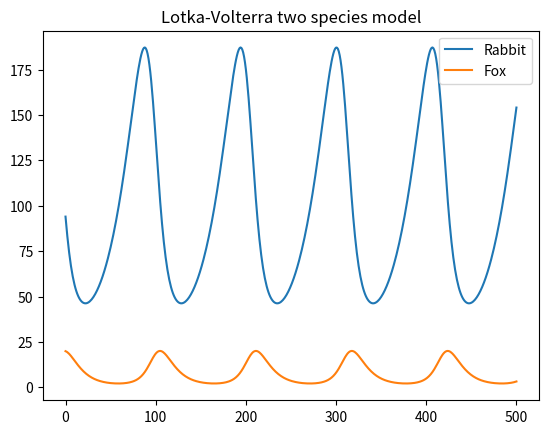

This figure's Python source:

import numpy as np
import matplotlib.pyplot as plt

#Values given in the task
n = 500
a = 0.04
b = 0.1
c = 0.005
e = 0.2

#Initial conditions
rab = 100
fox = 20
r_pop = []
f_pop = []
for x in range(0,n+1):
    print(fox)
    rab = rab+(a*rab)-(c*rab*fox)
    fox = fox + (e*c*rab*fox) -(b*fox)
    r_pop.append(rab)
    f_pop.append(fox)

#convert the population lists to numpy arrays
r = np.array(r_pop)
f = np.array(f_pop)
tid = np.linspace(0,n,n+1)

plt.plot(tid,r, label = "Rabbit")
plt.plot(tid,f, label = "Fox")
plt.title("Lotka-Volterra two species model")
plt.legend()
plt.show()

"""
Run example:

user$ python3 lotka_volterra.py

output:

#Plot attached
"""
